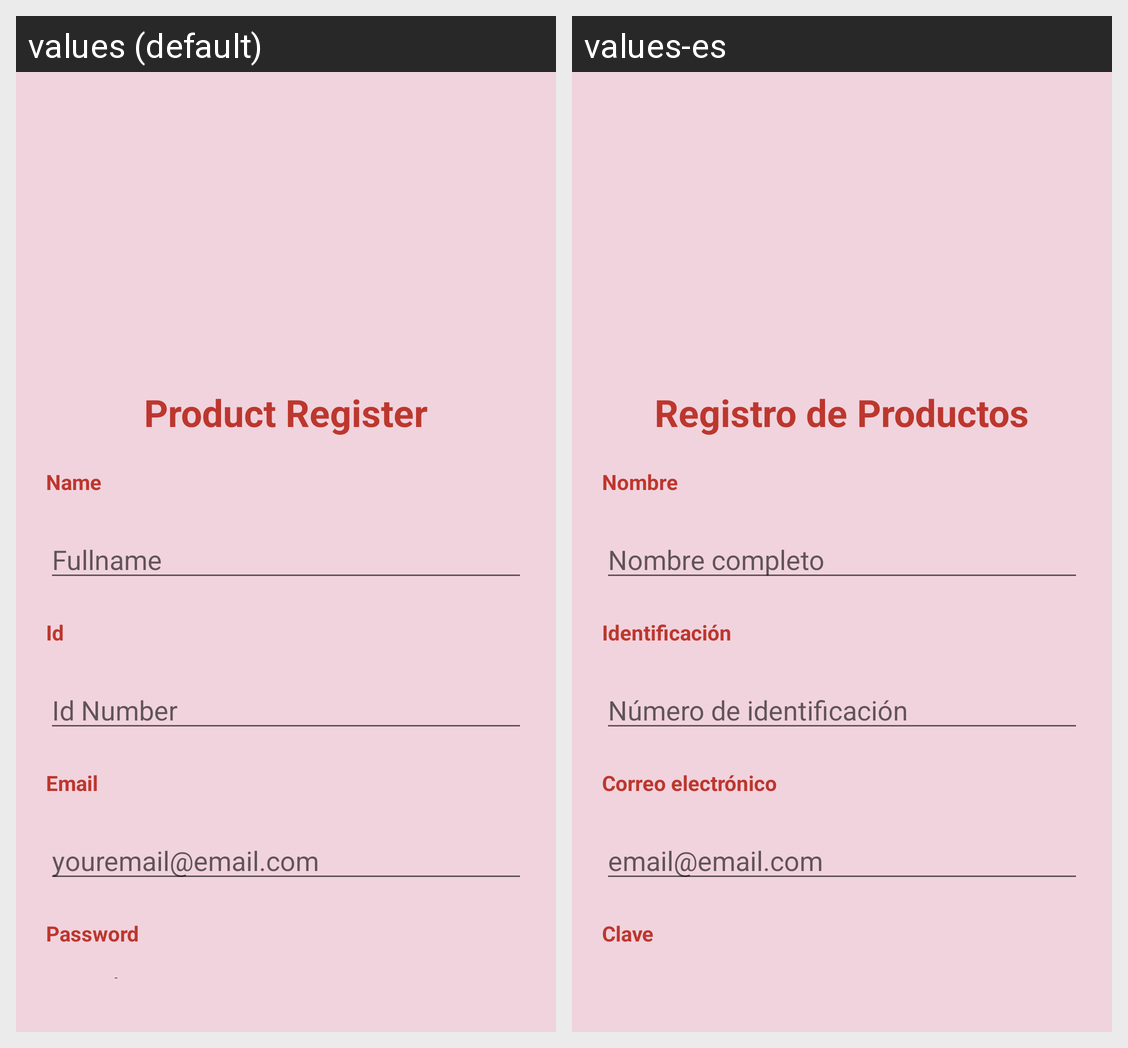

Strings drawn on this Android screen and how each of the app's shown locales translates them:
Android screen res/layout/activity_product_register.xml rendered under 2 locales, left to right: values (default), values-es. Device: Nexus 5 (rendered at 1080×1920; each locale shown at half size, 540×960, under a caption strip naming it); theme Theme.ProyCortinas.
Strings drawn on this screen, with the default value and each locale's value (text and hints the layout hard-codes, and strings that could not be matched under every locale, appear in the picture but are not listed):

txt_tProductRegister
  values: Product Register
  values-es: Registro de Productos

txt_name
  values: Name
  values-es: Nombre

hint_name
  values: Fullname
  values-es: Nombre completo

txt_id
  values: Id
  values-es: Identificación

hint_id
  values: Id Number
  values-es: Número de identificación

txt_email
  values: Email
  values-es: Correo electrónico

hint_email
  values: youremail@email.com
  values-es: email@email.com

txt_password
  values: Password
  values-es: Clave
